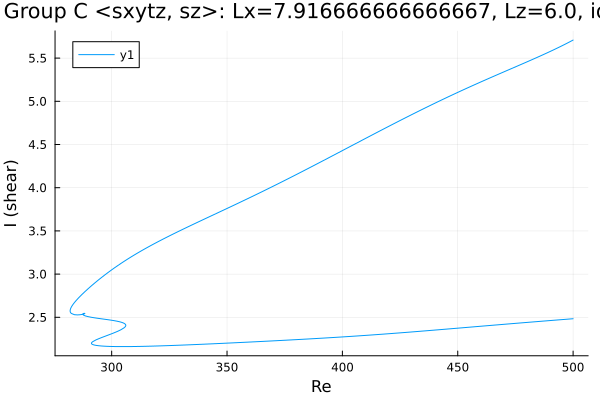

The table this chart was drawn from, first rows:
Re, shear
500.0, 2.484
499.9, 2.484
498.5, 2.481
497.1, 2.478
495.7, 2.475
494.2, 2.472
492.8, 2.469
491.4, 2.466
490, 2.463
488.6, 2.46
487.2, 2.457
485.8, 2.454
484.3, 2.451
482.9, 2.447
481.5, 2.444
480.1, 2.441
478.7, 2.438
477.3, 2.435
475.9, 2.432
474.4, 2.429
473, 2.426
471.6, 2.423
470.2, 2.42
468.8, 2.416
467.4, 2.413
466, 2.41
464.5, 2.407
463.1, 2.404
461.7, 2.401
460.3, 2.398
458.9, 2.394
457.5, 2.391
456.1, 2.388
454.6, 2.385
453.2, 2.382
451.8, 2.379
450.4, 2.375
449, 2.372
447.6, 2.369
446.2, 2.366
444.7, 2.363
443.3, 2.36
441.9, 2.357
440.5, 2.353
439.1, 2.35
437.7, 2.347
436.3, 2.344
434.8, 2.341
433.4, 2.338
432, 2.335
430.6, 2.332
429.2, 2.329
427.8, 2.326
426.4, 2.323
424.9, 2.32
423.5, 2.317
422.1, 2.314
420.7, 2.312
419.3, 2.309
417.9, 2.306
... 511 more rows
